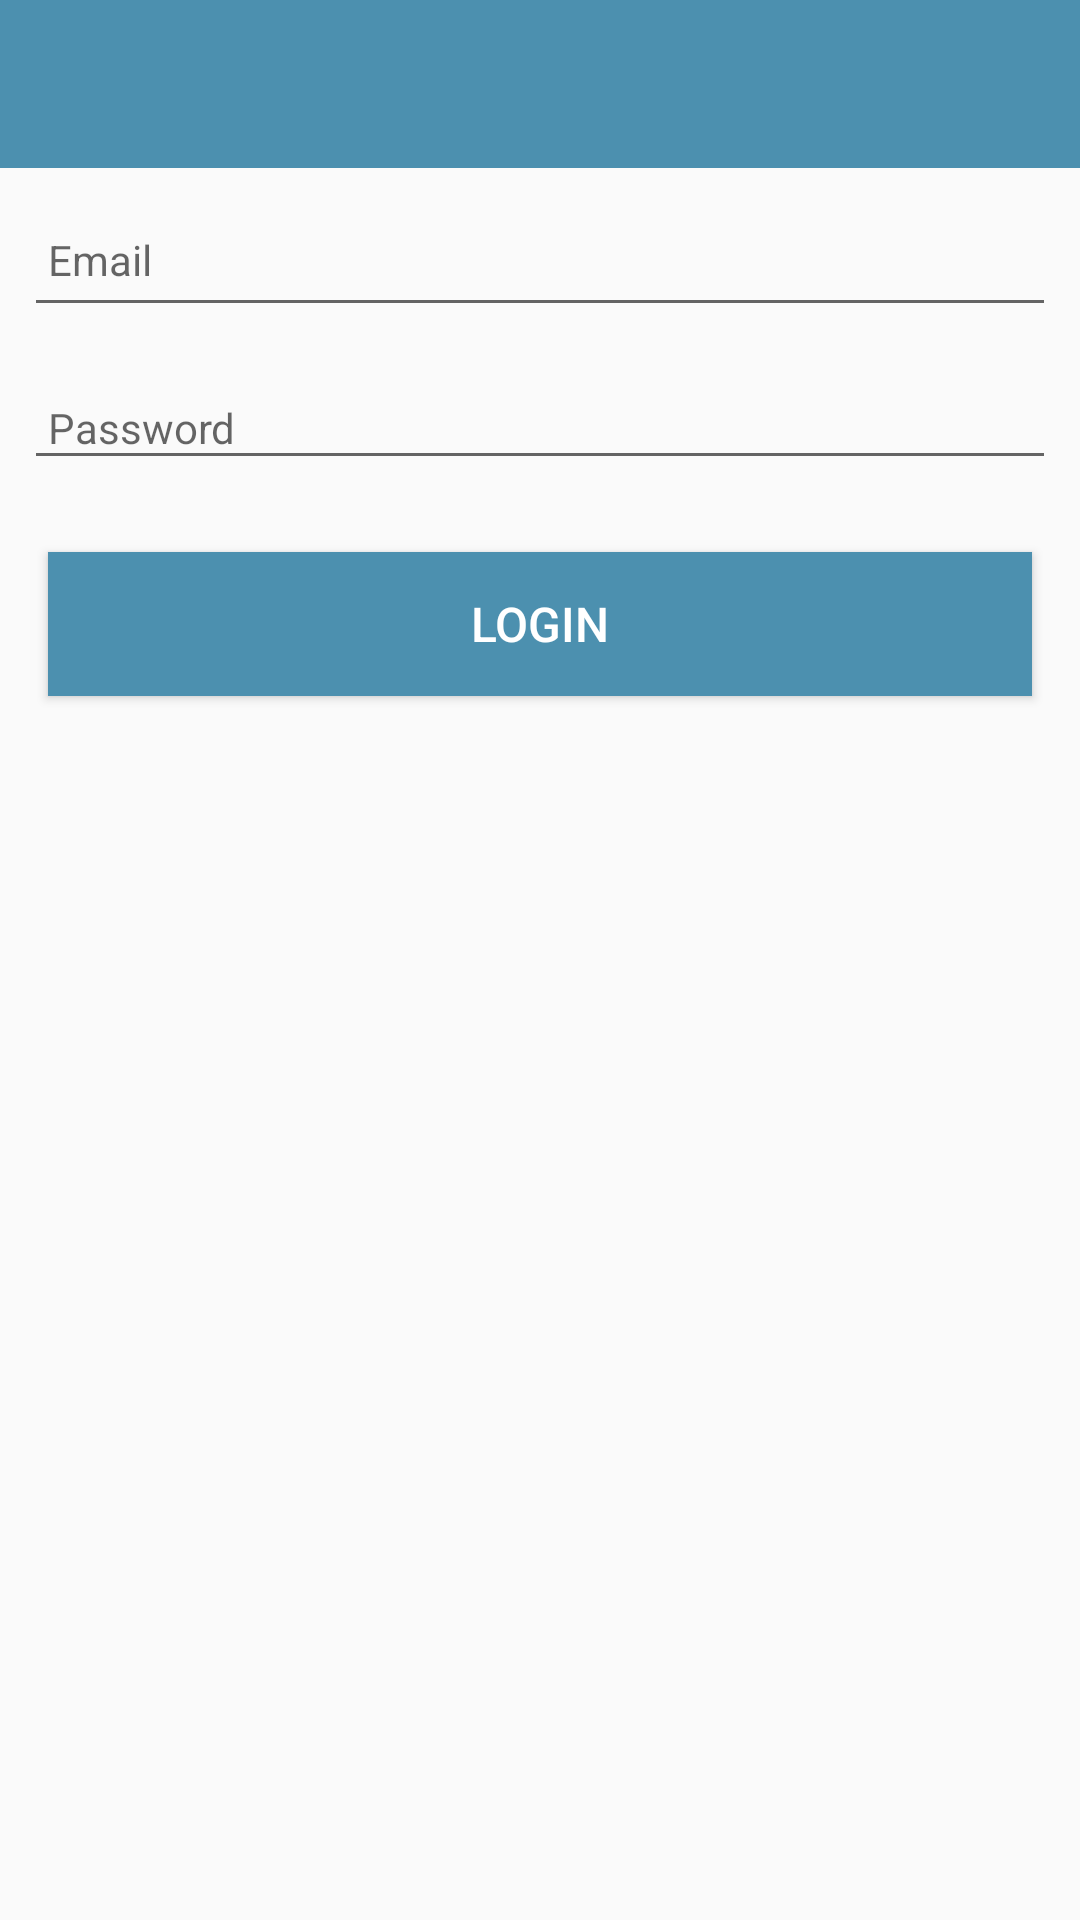

Here is an Android app screen rendered from its layout file. Give the layout XML and the strings, colors and styles it references.
<!-- AndroidManifest.xml: application theme AppTheme -->
<!-- res/layout/activity_login.xml -->
<?xml version="1.0" encoding="utf-8"?>
<androidx.constraintlayout.widget.ConstraintLayout xmlns:android="http://schemas.android.com/apk/res/android"
    xmlns:app="http://schemas.android.com/apk/res-auto"
    xmlns:tools="http://schemas.android.com/tools"
    android:layout_width="match_parent"
    android:layout_height="match_parent"
    tools:context=".activities.LoginActivity">

    <RelativeLayout
        android:layout_width="match_parent"
        android:layout_height="wrap_content"
        app:layout_constraintBottom_toBottomOf="parent"
        app:layout_constraintTop_toTopOf="parent">

        <com.google.android.material.appbar.AppBarLayout
            android:id="@+id/appBarLayout"
            android:layout_width="match_parent"
            android:layout_height="wrap_content"
            android:background="@color/colorAccent"
            android:fitsSystemWindows="true"
            app:elevation="0dip"
            app:theme="@style/ThemeOverlay.AppCompat.Dark.ActionBar">

            <androidx.appcompat.widget.Toolbar
                android:id="@+id/toolbarLogin"
                android:layout_width="match_parent"
                android:layout_height="wrap_content"
                app:titleTextColor="@color/colorPrimary" />
        </com.google.android.material.appbar.AppBarLayout>

        <ScrollView
            android:layout_width="match_parent"
            android:layout_height="match_parent"
            android:layout_below="@id/appBarLayout"
            android:fillViewport="true">

            <LinearLayout
                android:layout_width="match_parent"
                android:layout_height="wrap_content"
                android:orientation="vertical">

                <EditText
                    android:id="@+id/userEmail"
                    android:layout_width="match_parent"
                    android:layout_height="45dp"
                    android:layout_margin="8dp"
                    android:autofillHints=""
                    android:hint="@string/hint_userEmail"
                    android:inputType="text"
                    android:maxLength="25"
                    android:maxLines="1"
                    android:padding="8dp"
                    android:textColor="@color/colorPrimaryDark"
                    android:textSize="14sp" />

                <EditText
                    android:id="@+id/password"
                    android:layout_width="match_parent"
                    android:layout_height="wrap_content"
                    android:layout_margin="8dp"
                    android:hint="@string/hint_userPassword"
                    android:inputType="text"
                    android:maxLength="25"
                    android:maxLines="1"
                    android:padding="8dp"
                    android:textColor="@color/colorPrimaryDark"
                    android:textSize="14sp" />

                <Button
                    android:id="@+id/btnLogin"
                    android:layout_width="match_parent"
                    android:layout_height="wrap_content"
                    android:layout_margin="16dp"
                    android:background="@color/colorAccent"
                    android:paddingBottom="8dp"
                    android:paddingTop="8dp"
                    android:text="@string/button_login"
                    android:textColor="@color/colorPrimary"
                    android:textSize="16sp"/>
            </LinearLayout>
        </ScrollView>
    </RelativeLayout>
</androidx.constraintlayout.widget.ConstraintLayout>
<!-- resources referenced by this layout -->
<resources>
  <color name="colorAccent">#4c90af</color>
  <color name="colorPrimary">#FFFFFF</color>
  <color name="colorPrimaryDark">#000000</color>
  <string name="button_login">Login</string>
  <string name="hint_userEmail">Email</string>
  <string name="hint_userPassword">Password </string>
  <style name="AppTheme" parent="Theme.AppCompat.Light.NoActionBar">
          
          <item name="colorPrimary">@color/colorPrimary</item>
          <item name="colorPrimaryDark">@color/colorPrimaryDark</item>
          <item name="colorAccent">@color/colorAccent</item>
      </style>
</resources>
